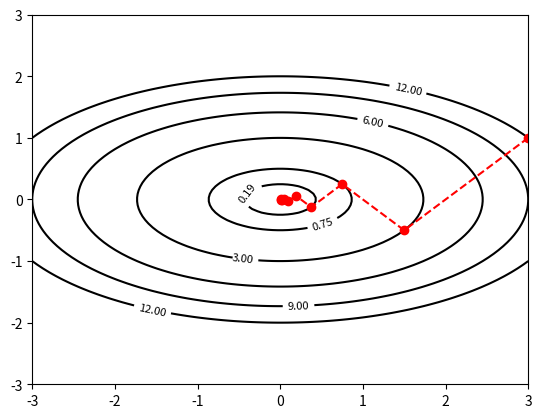

Reproduce this figure in Python.
import matplotlib.pyplot as plt
import numpy as np

def f(x,y):
    return x**2 + 3*(y**2)

def step(x,y):
    return (x**2 + 9*(y**2))/(2*(x**2) + 54*(y**2))

def next_iteration(x,y,s):
    return [(1-2*s)*x, (1-6*s)*y]

iterations = 10
x = np.zeros(iterations+2)
y = np.zeros(iterations+2)

# initial value
x[0] = 3
y[0] = 1

# gradient descent
k = 0
s = step(x[k], y[k])
[x[k+1], y[k+1]] = next_iteration(x[k], y[k], s)

while k<iterations:
    print(k, x[k], y[k], f(x[k], y[k]))
    k+=1
    s = step(x[k], y[k])
    [x[k+1], y[k+1]] = next_iteration(x[k], y[k], s)

# create meshgrid for contour plot
xlist = np.linspace(-3.0, 3.0, 100)
ylist = np.linspace(-3.0, 3.0, 100)
X, Y = np.meshgrid(xlist, ylist)
Z = f(X,Y)

# define the contour levels
nlevels = 4
levels = np.zeros(nlevels+2)
for k in range(nlevels):
    levels[k] = f(x[k],y[k])
levels[nlevels], levels[nlevels+1]=[6,9]
levels = np.sort(levels)

# plot the contour lines
contours = plt.contour(X, Y, Z, levels, colors='black')
plt.clabel(contours, inline=True, fontsize=8)

# plot the gradient descent iterations
plt.plot(x[:iterations],y[:iterations],'r--o')

plt.show()